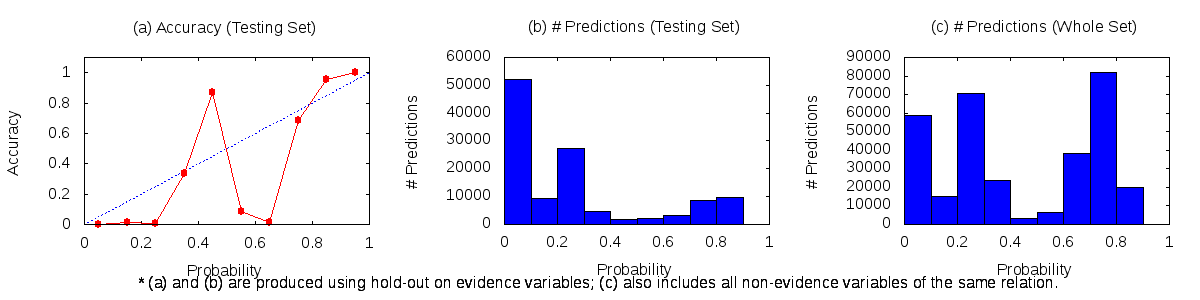

Values plotted in this chart, from the file beside it:
0	0.1	58518	136	52047
0.1	0.2	15259	103	9325
0.2	0.3	70382	185	26998
0.3	0.4	23484	1549	3056
0.4	0.5	3454	1501	224
0.5	0.6	6325	174	1814
0.6	0.7	38454	38	3218
0.7	0.8	81884	6007	2736
0.8	0.9	20074	9186	399
0.9	1	14	10	0
